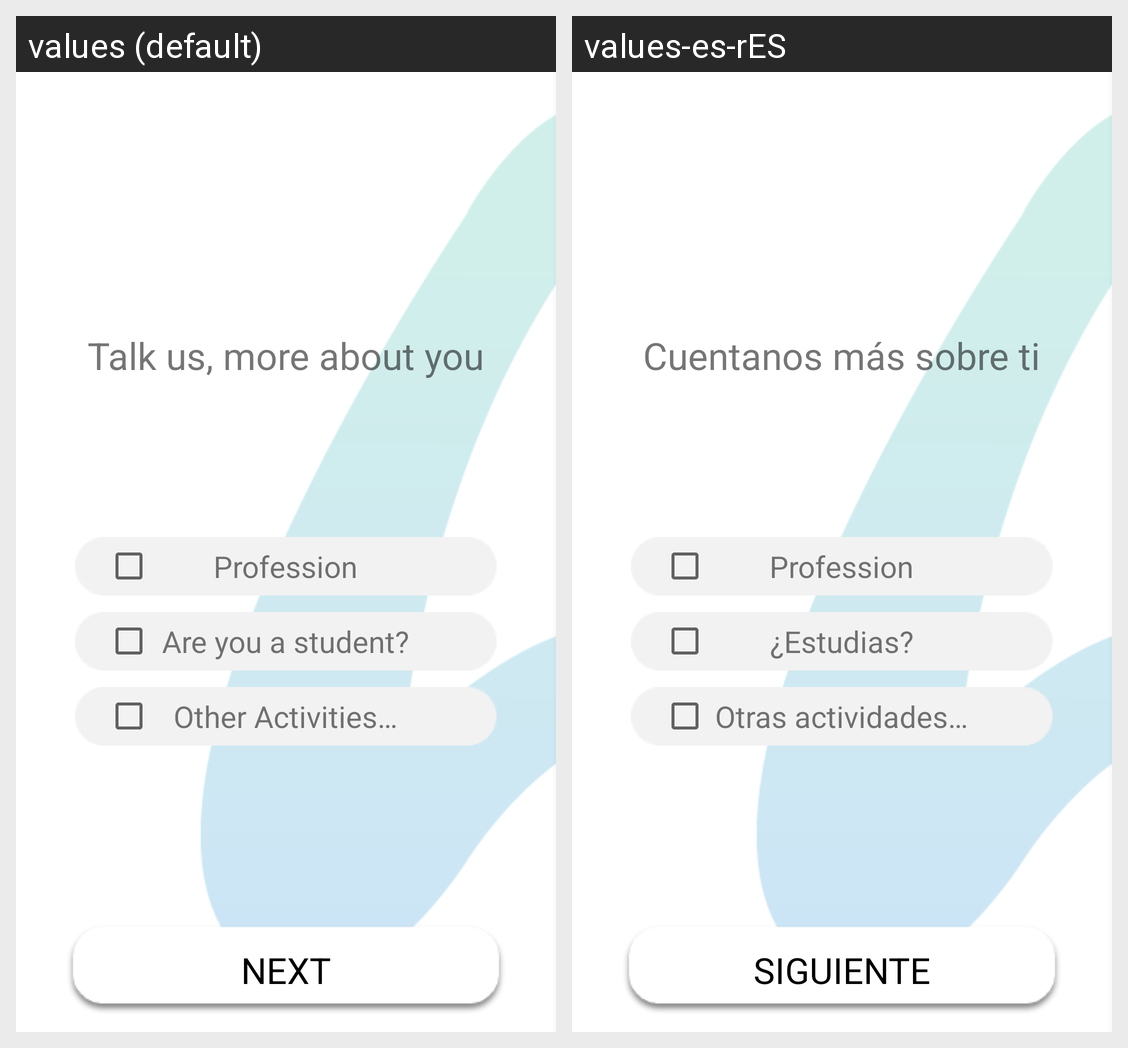

Here is an Android app screen in its default locale and in the app's own translations. Write out the translated-string differences for the strings that appear on this screen.
Android screen res/layout/activity_insert_other.xml rendered under 2 locales, left to right: values (default), values-es-rES. Device: Nexus 5 (rendered at 1080×1920; each locale shown at half size, 540×960, under a caption strip naming it); theme AppTheme.
Strings drawn on this screen, with the default value and each locale's value (text and hints the layout hard-codes, and strings that could not be matched under every locale, appear in the picture but are not listed):

talk_more_about_you
  values: Talk us, more about you
  values-es-rES: Cuentanos más sobre ti

profession
  values: Profession
  values-es-rES: Profession

student
  values: Are you a student?
  values-es-rES: ¿Estudias?

other
  values: Other Activities…
  values-es-rES: Otras actividades…

button_next
  values: NEXT
  values-es-rES: SIGUIENTE
